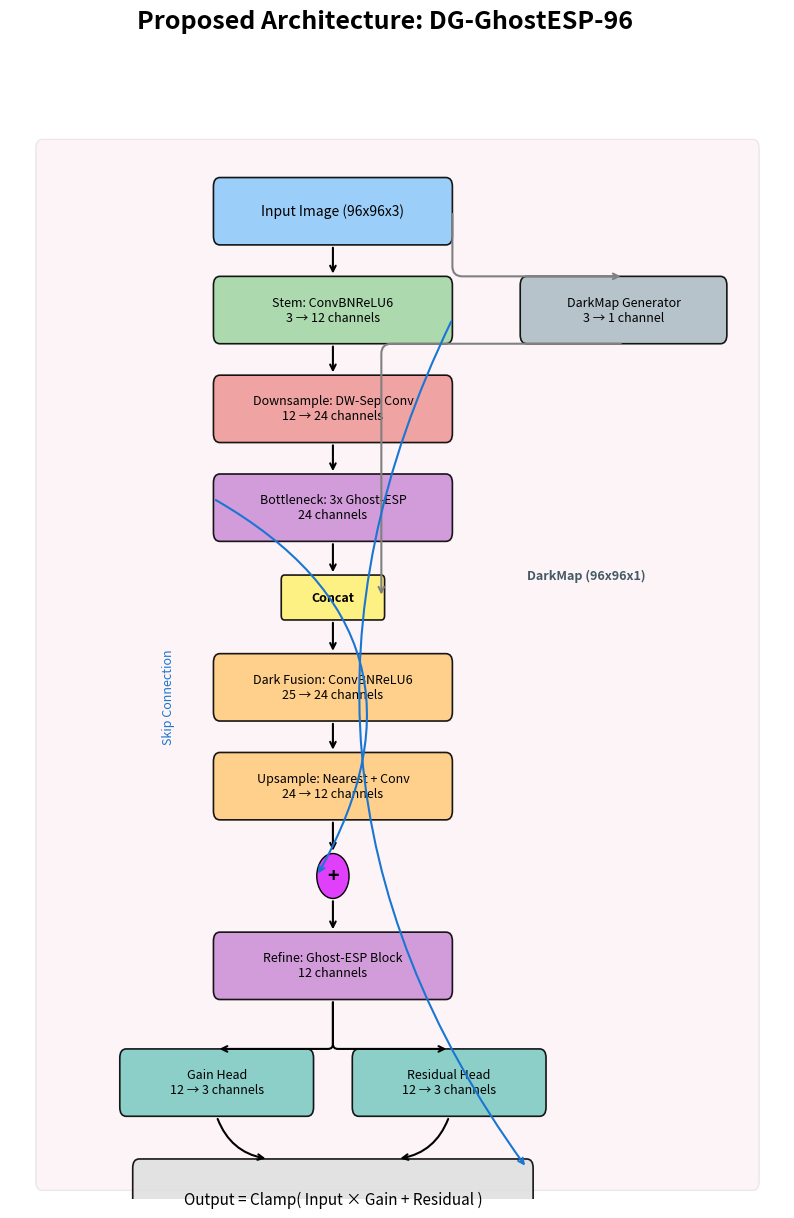

Recreate this plot in Python.
import matplotlib.pyplot as plt
import matplotlib.patches as mpatches
from pathlib import Path

def draw_box(ax, cx, cy, w, h, text, facecolor, edgecolor='black', fontsize=9):
    box = mpatches.FancyBboxPatch(
        (cx - w/2, cy - h/2), w, h,
        boxstyle="round,pad=0.1", facecolor=facecolor, edgecolor=edgecolor,
        linewidth=1.2, alpha=0.9
    )
    ax.add_patch(box)
    ax.text(cx, cy, text, ha='center', va='center', fontsize=fontsize, wrap=True)
    return cy - h/2 - 0.1, cy + h/2 + 0.1

def draw_arrow(ax, x1, y1, x2, y2, connectionstyle="arc3,rad=0", color="black"):
    ax.annotate("", xy=(x2, y2), xytext=(x1, y1),
                arrowprops=dict(arrowstyle="->", color=color, lw=1.5, connectionstyle=connectionstyle))

def draw_add_node(ax, cx, cy):
    circle = mpatches.Circle((cx, cy), radius=0.25, facecolor="#E040FB", edgecolor="black", zorder=3)
    ax.add_patch(circle)
    ax.text(cx, cy, "+", ha='center', va='center', fontsize=14, fontweight='bold')
    return cy - 0.25, cy + 0.25

def draw_concat_node(ax, cx, cy, w=1.0, h=0.4):
    box = mpatches.FancyBboxPatch(
        (cx - w/2, cy - h/2), w, h,
        boxstyle="round,pad=0.05", facecolor="#FFF176", edgecolor="black",
        linewidth=1.2, alpha=0.9, zorder=3
    )
    ax.add_patch(box)
    ax.text(cx, cy, "Concat", ha='center', va='center', fontsize=9, fontweight='bold')
    return cy - h/2 - 0.05, cy + h/2 + 0.05

def main():
    fig, ax = plt.subplots(figsize=(10, 14))
    ax.set_xlim(0, 12)
    ax.set_ylim(0, 12)
    ax.axis('off')
    
    # Colors
    c_in = "#90CAF9"       # Input
    c_stem = "#A5D6A7"     # Stem
    c_dw = "#EF9A9A"       # Downsample
    c_ghost = "#CE93D8"    # Ghost
    c_dark = "#B0BEC5"     # DarkMap
    c_fuse = "#FFCC80"     # Fusion/Upsample
    c_head = "#80CBC4"     # Heads
    c_out = "#E0E0E0"      # Output
    
    # Background panel
    panel = mpatches.FancyBboxPatch((0.5, 0.2), 11, 11.5, boxstyle="round,pad=0.1", 
                                    facecolor="#F8BBD0", edgecolor="gray", alpha=0.15)
    ax.add_patch(panel)
    
    # Coordinates
    x_main = 5
    x_dark = 9.5
    w, h = 3.5, 0.55
    w_dark = 3.0
    
    y = 11.0
    b_in, t_in = draw_box(ax, x_main, y, w, h, "Input Image (96x96x3)", c_in, fontsize=10)
    
    y -= 1.1
    b_stem, t_stem = draw_box(ax, x_main, y, w, h, "Stem: ConvBNReLU6\n3 → 12 channels", c_stem)
    draw_arrow(ax, x_main, b_in, x_main, t_stem)
    
    # Dark Map Generator branch
    b_dark, t_dark = draw_box(ax, x_dark, y, w_dark, h, "DarkMap Generator\n3 → 1 channel", c_dark)
    # Arrow from Input to DarkMap
    draw_arrow(ax, x_main + w/2 + 0.1, y + 1.1, x_dark, t_dark, connectionstyle="angle,angleA=-90,angleB=180,rad=10", color="gray")
    
    y -= 1.1
    b_down, t_down = draw_box(ax, x_main, y, w, h, "Downsample: DW-Sep Conv\n12 → 24 channels", c_dw)
    draw_arrow(ax, x_main, b_stem, x_main, t_down)
    
    y -= 1.1
    b_bot, t_bot = draw_box(ax, x_main, y, w, h, "Bottleneck: 3x Ghost-ESP\n24 channels", c_ghost)
    draw_arrow(ax, x_main, b_down, x_main, t_bot)
    
    y -= 1.0
    b_cat, t_cat = draw_concat_node(ax, x_main, y, w=1.5)
    draw_arrow(ax, x_main, b_bot, x_main, t_cat)
    # Arrow from DarkMap to Concat
    draw_arrow(ax, x_dark, b_dark, x_main + 0.75, y, connectionstyle="angle,angleA=180,angleB=-90,rad=10", color="gray")
    ax.text(x_dark - 1.5, y + 0.2, "DarkMap (96x96x1)", color="#455A64", fontsize=9, fontweight="bold")
    
    y -= 1.0
    b_fuse, t_fuse = draw_box(ax, x_main, y, w, h, "Dark Fusion: ConvBNReLU6\n25 → 24 channels", c_fuse)
    draw_arrow(ax, x_main, b_cat, x_main, t_fuse)
    
    y -= 1.1
    b_up, t_up = draw_box(ax, x_main, y, w, h, "Upsample: Nearest + Conv\n24 → 12 channels", c_fuse)
    draw_arrow(ax, x_main, b_fuse, x_main, t_up)
    
    y -= 1.0
    b_add, t_add = draw_add_node(ax, x_main, y)
    draw_arrow(ax, x_main, b_up, x_main, t_add)
    # U-Net Skip connection from Stem to Add Node
    draw_arrow(ax, x_main - w/2 - 0.1, y + 4.2, x_main - 0.25, y, connectionstyle="arc3,rad=-0.5", color="#1976D2")
    ax.text(x_main - w/2 - 0.9, y + 2.0, "Skip Connection", color="#1976D2", fontsize=9, rotation=90, va='center')
    
    y -= 1.0
    b_ref, t_ref = draw_box(ax, x_main, y, w, h, "Refine: Ghost-ESP Block\n12 channels", c_ghost)
    draw_arrow(ax, x_main, b_add, x_main, t_ref)
    
    # Split to Heads
    y -= 1.3
    b_gain, t_gain = draw_box(ax, x_main - 1.8, y, 2.8, h, "Gain Head\n12 → 3 channels", c_head)
    b_res, t_res = draw_box(ax, x_main + 1.8, y, 2.8, h, "Residual Head\n12 → 3 channels", c_head)
    
    draw_arrow(ax, x_main, b_ref, x_main - 1.8, t_gain, connectionstyle="angle,angleA=90,angleB=0,rad=5")
    draw_arrow(ax, x_main, b_ref, x_main + 1.8, t_res, connectionstyle="angle,angleA=90,angleB=180,rad=5")
    
    # Output Equation
    y -= 1.3
    b_out, t_out = draw_box(ax, x_main, y, 6.0, 0.7, "Output = Clamp( Input × Gain + Residual )", c_out, fontsize=11)
    
    draw_arrow(ax, x_main - 1.8, b_gain, x_main - 1.0, t_out, connectionstyle="arc3,rad=0.3")
    draw_arrow(ax, x_main + 1.8, b_res, x_main + 1.0, t_out, connectionstyle="arc3,rad=-0.3")
    
    # Input straight to Output for multiplication
    draw_arrow(ax, x_main + w/2 + 0.1, y + 9.8, x_main + 3.0, y + 0.35, connectionstyle="arc3,rad=0.3", color="#1976D2")
    
    # Title
    plt.suptitle("Proposed Architecture: DG-GhostESP-96", fontsize=18, fontweight='bold', y=0.96)
    
    out_dir = Path("reports/figures/miwai_reproduction")
    out_dir.mkdir(parents=True, exist_ok=True)
    out_path = out_dir / "fig8_architecture.png"
    plt.savefig(out_path, dpi=300, bbox_inches='tight')
    print(f"Saved {out_path}")

if __name__ == "__main__":
    main()
